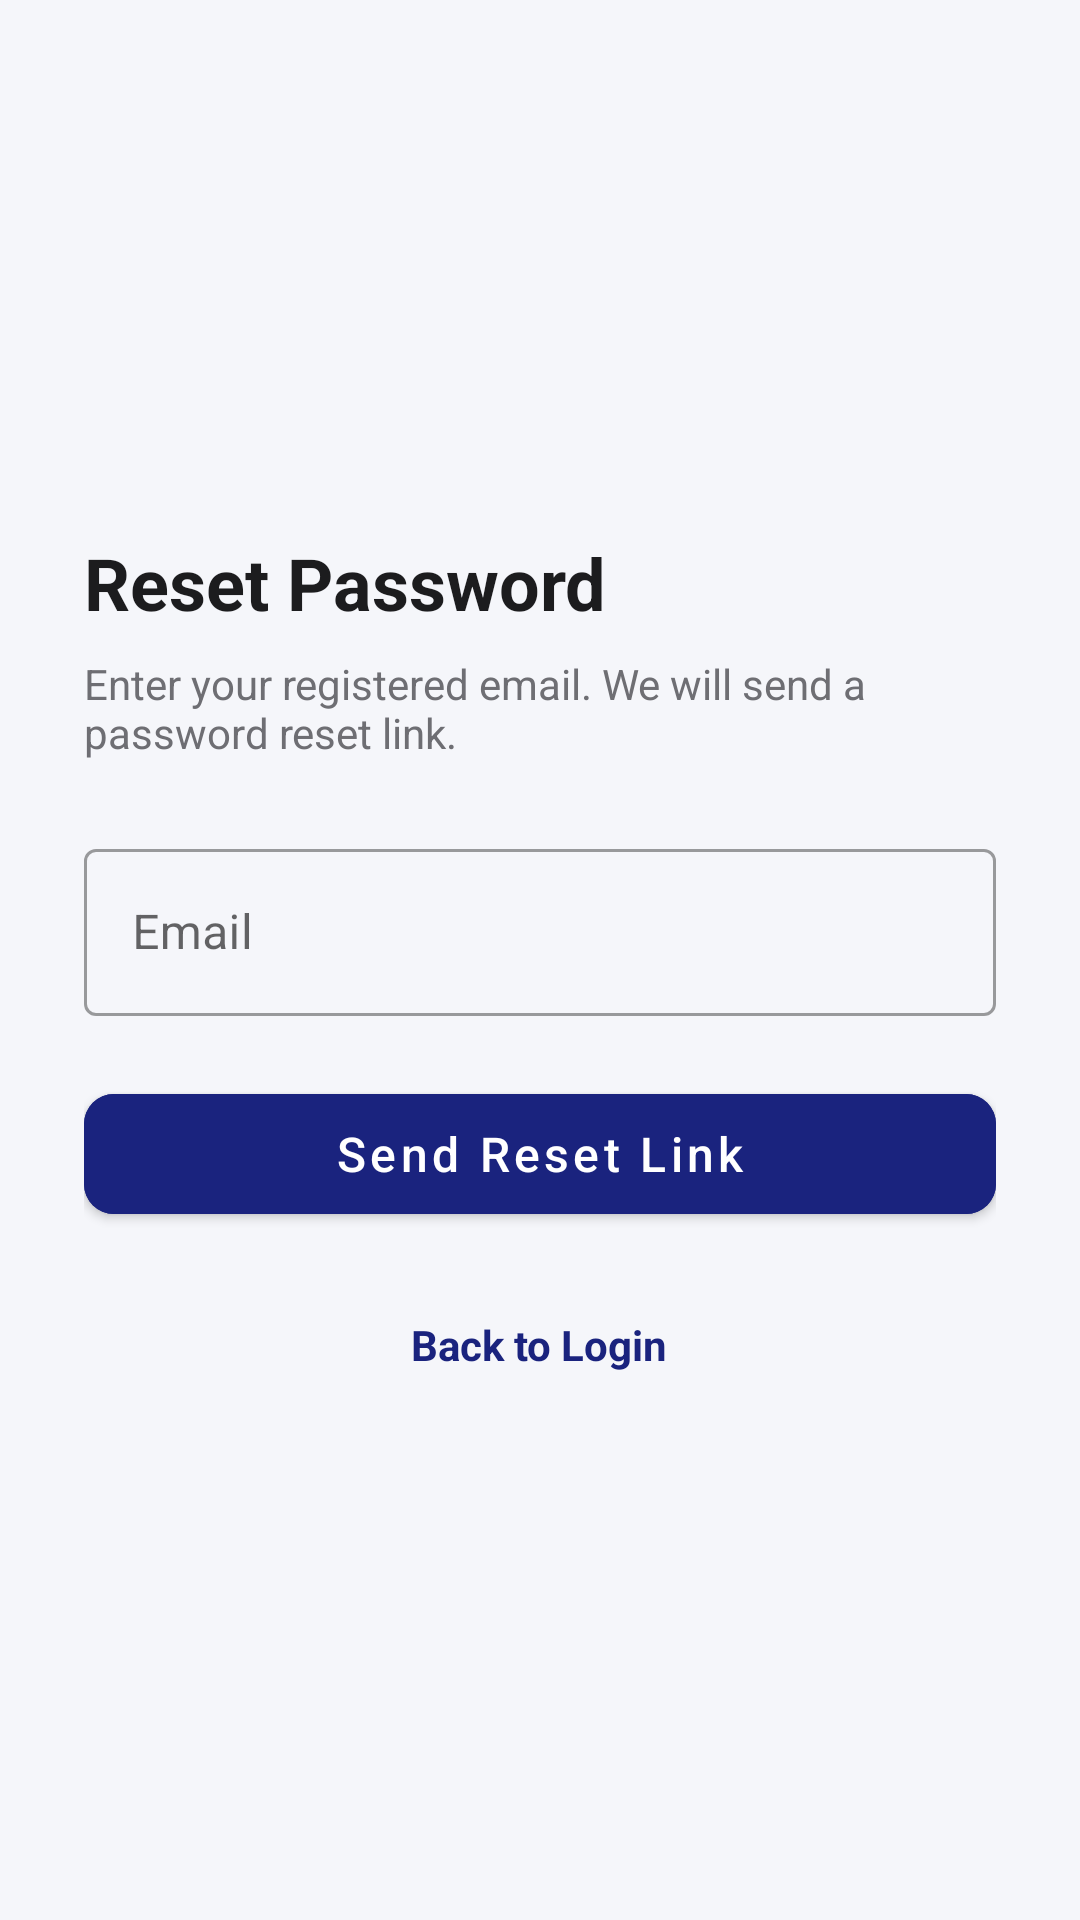

The Android layout XML behind this screen, and the referenced resources:
<!-- AndroidManifest.xml: application theme Theme.SchoolAttendance -->
<!-- res/layout/activity_forgot_password.xml -->
<?xml version="1.0" encoding="utf-8"?>
<LinearLayout xmlns:android="http://schemas.android.com/apk/res/android"
    xmlns:app="http://schemas.android.com/apk/res-auto"
    android:layout_width="match_parent"
    android:layout_height="match_parent"
    android:orientation="vertical"
    android:padding="28dp"
    android:gravity="center_vertical"
    android:background="@color/background">

    <TextView
        android:layout_width="wrap_content"
        android:layout_height="wrap_content"
        android:text="@string/forgot_title"
        android:textColor="@color/text_primary"
        android:textSize="24sp"
        android:textStyle="bold" />

    <TextView
        android:layout_width="match_parent"
        android:layout_height="wrap_content"
        android:layout_marginTop="8dp"
        android:layout_marginBottom="24dp"
        android:text="@string/forgot_subtitle"
        android:textColor="@color/text_secondary"
        android:textSize="14sp" />

    <com.google.android.material.textfield.TextInputLayout
        style="@style/Widget.MaterialComponents.TextInputLayout.OutlinedBox"
        android:layout_width="match_parent"
        android:layout_height="wrap_content"
        android:hint="@string/email_hint">
        <com.google.android.material.textfield.TextInputEditText
            android:id="@+id/etEmail"
            android:layout_width="match_parent"
            android:layout_height="wrap_content"
            android:textColor="#000000"
            android:inputType="textEmailAddress" />
    </com.google.android.material.textfield.TextInputLayout>

    <com.google.android.material.button.MaterialButton
        android:id="@+id/btnSendReset"
        android:layout_width="match_parent"
        android:layout_height="52dp"
        android:layout_marginTop="20dp"
        android:text="@string/btn_send_reset"
        android:textAllCaps="false"
        android:textSize="16sp"
        app:cornerRadius="10dp"
        android:backgroundTint="@color/primary" />

    <ProgressBar
        android:id="@+id/progressBar"
        android:layout_width="wrap_content"
        android:layout_height="wrap_content"
        android:layout_marginTop="16dp"
        android:layout_gravity="center"
        android:visibility="gone" />

    <TextView
        android:id="@+id/tvBackToLogin"
        android:layout_width="wrap_content"
        android:layout_height="wrap_content"
        android:layout_gravity="center_horizontal"
        android:layout_marginTop="24dp"
        android:padding="4dp"
        android:text="@string/back_to_login"
        android:textColor="@color/primary"
        android:textStyle="bold"
        android:clickable="true"
        android:focusable="true" />

</LinearLayout>
<!-- resources referenced by this layout -->
<resources>
  <color name="background">#F5F6FA</color>
  <color name="primary">#1A237E</color>
  <color name="text_primary">#1C1C1E</color>
  <color name="text_secondary">#6E6E73</color>
  <string name="back_to_login">Back to Login</string>
  <string name="btn_send_reset">Send Reset Link</string>
  <string name="email_hint">Email</string>
  <string name="forgot_subtitle">Enter your registered email. We will send a password reset link.</string>
  <string name="forgot_title">Reset Password</string>
  <style name="Theme.SchoolAttendance" parent="Theme.MaterialComponents.DayNight.NoActionBar">
          <item name="colorPrimary">@color/primary</item>
          <item name="colorPrimaryDark">@color/primary_dark</item>
          <item name="colorAccent">@color/accent</item>
          <item name="android:windowBackground">@color/background</item>
          <item name="android:statusBarColor">@color/primary_dark</item>
          <item name="android:editTextColor">#000000</item>
          <item name="editTextColor">#000000</item>
      </style>
  <color name="primary_dark">#0D1454</color>
  <color name="accent">#FF6D00</color>
</resources>
